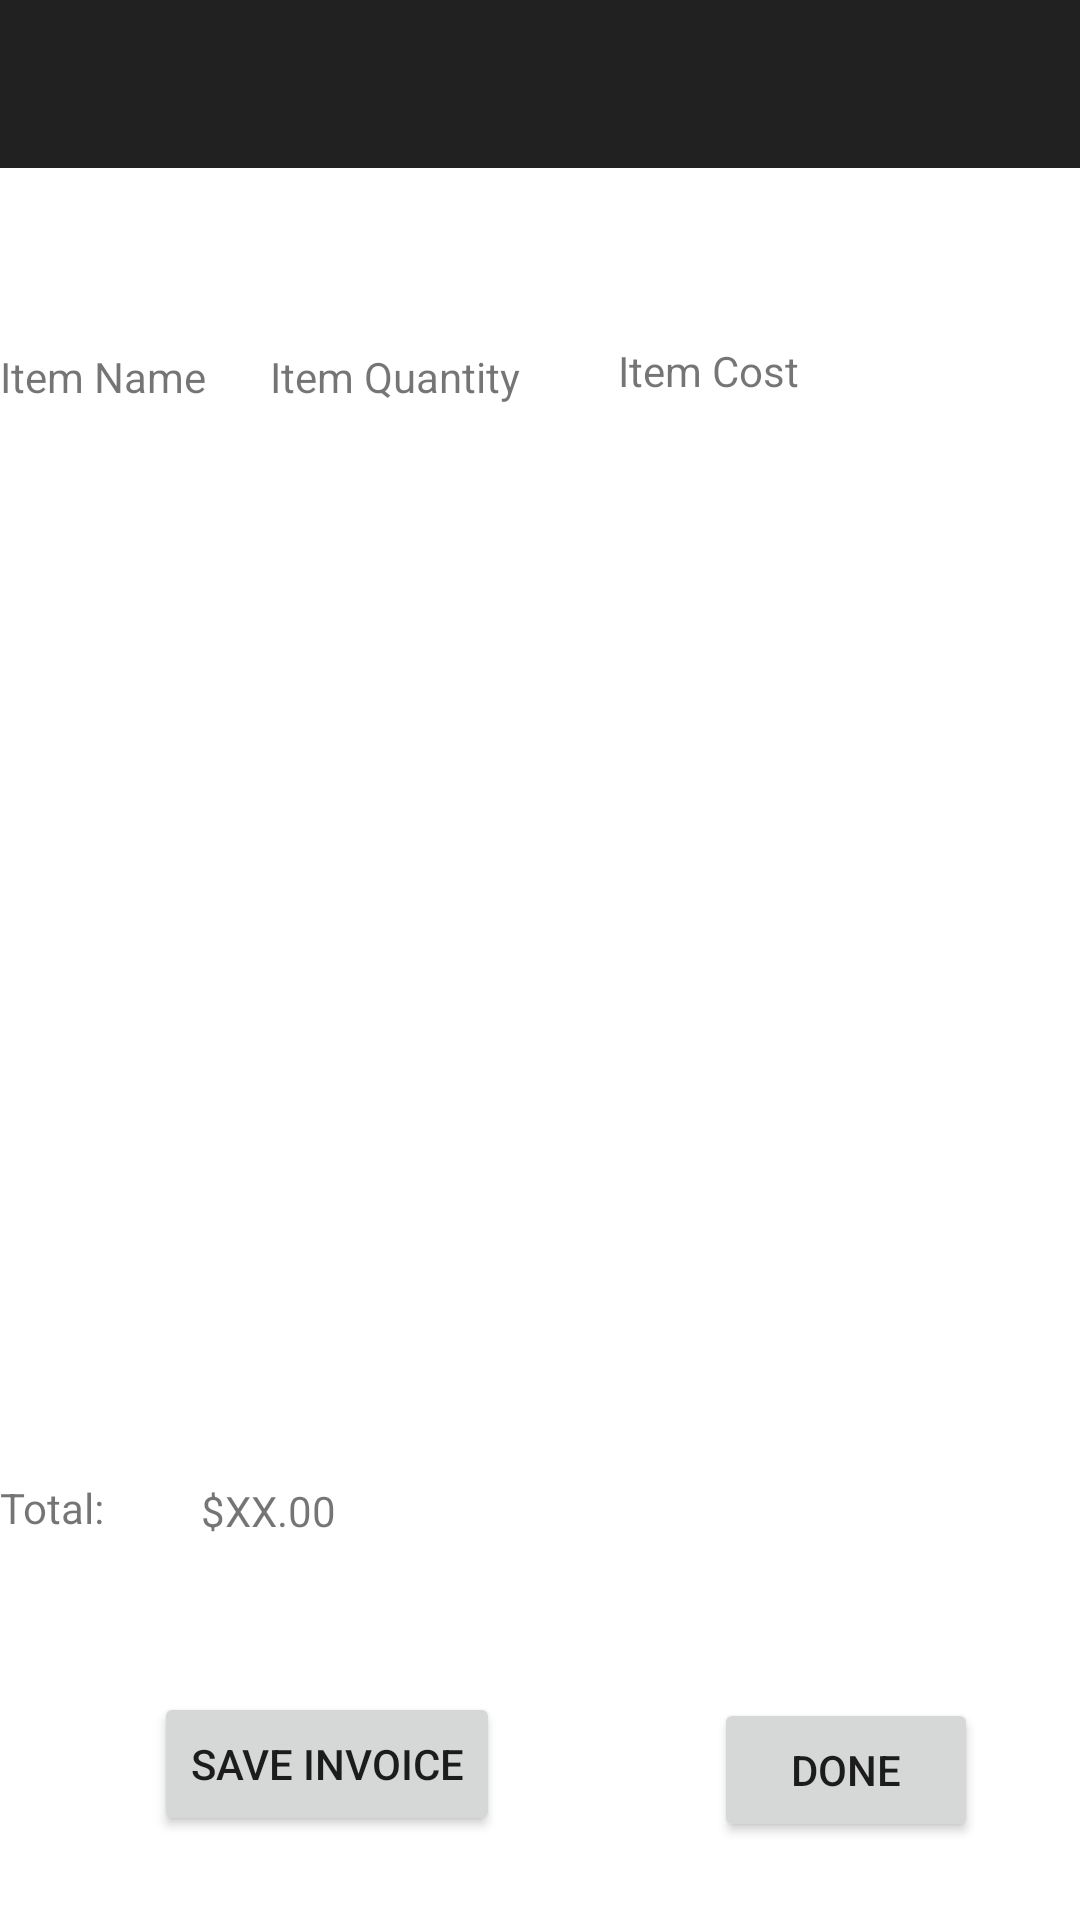

Layout XML and referenced resources for this Android screen:
<!-- AndroidManifest.xml: application theme AppTheme -->
<!-- res/layout/activity_invoice.xml -->
<?xml version="1.0" encoding="utf-8"?>
<RelativeLayout xmlns:android="http://schemas.android.com/apk/res/android"
    xmlns:app="http://schemas.android.com/apk/res-auto"
    xmlns:tools="http://schemas.android.com/tools"
    android:layout_width="match_parent"
    android:layout_height="match_parent"
    tools:context=".InvoiceActivity"
    android:background="#ffffff"
    android:id="@+id/invoiceLayout">

    <android.support.design.widget.AppBarLayout
        android:layout_width="match_parent"
        android:layout_height="wrap_content"
        android:theme="@style/AppTheme.AppBarOverlay">

        <android.support.v7.widget.Toolbar
            android:id="@+id/toolbar"
            android:layout_width="match_parent"
            android:layout_height="?attr/actionBarSize"
            android:background="?attr/colorPrimary"
            app:popupTheme="@style/AppTheme.PopupOverlay" />

    </android.support.design.widget.AppBarLayout>

    <TextView
        android:id="@+id/titleItemNameInvoice"
        android:layout_width="89dp"
        android:layout_height="39dp"
        android:layout_alignParentStart="true"
        android:layout_alignParentTop="true"
        android:layout_marginTop="116dp"
        android:text="Item Name" />

    <TextView
        android:id="@+id/titleItemQuantityInvoice"
        android:layout_width="140dp"
        android:layout_height="40dp"
        android:layout_alignParentTop="true"
        android:layout_marginStart="1dp"
        android:layout_marginTop="116dp"
        android:layout_toEndOf="@+id/titleItemNameInvoice"
        android:text="Item Quantity" />

    <TextView
        android:id="@+id/titleItemCostInvoice"
        android:layout_width="154dp"
        android:layout_height="42dp"
        android:layout_alignParentTop="true"
        android:layout_alignParentEnd="true"
        android:layout_marginTop="114dp"
        android:layout_marginEnd="0dp"
        android:text="Item Cost" />

    <ListView
        android:id="@+id/invoiceListView"
        android:layout_width="match_parent"
        android:layout_height="242dp"
        android:layout_alignParentStart="true"
        android:layout_alignParentTop="true"
        android:layout_marginStart="0dp"
        android:layout_marginTop="171dp">

    </ListView>

    <TextView
        android:id="@+id/totalInvoiceLabel"
        android:layout_width="64dp"
        android:layout_height="30dp"
        android:layout_above="@+id/invoiceSave"
        android:layout_alignEnd="@+id/doneInvoice"
        android:layout_marginEnd="262dp"
        android:layout_marginBottom="41dp"
        android:text="Total: " />

    <TextView
        android:id="@+id/totalInvoiceCost"
        android:layout_width="64dp"
        android:layout_height="30dp"
        android:layout_above="@+id/invoiceSave"
        android:layout_alignEnd="@+id/doneInvoice"
        android:layout_marginEnd="195dp"
        android:layout_marginBottom="40dp"
        android:text="$XX.00" />

    <Button
        android:id="@+id/invoiceSave"
        android:layout_width="wrap_content"
        android:layout_height="wrap_content"
        android:layout_alignParentBottom="true"
        android:layout_marginStart="-38dp"
        android:layout_marginBottom="28dp"
        android:layout_toEndOf="@+id/titleItemNameInvoice"
        android:onClick="saveAsPDF"
        android:text="Save Invoice" />

    <Button
        android:id="@+id/doneInvoice"
        android:layout_width="wrap_content"
        android:layout_height="wrap_content"
        android:layout_alignParentBottom="true"
        android:layout_marginStart="149dp"
        android:layout_marginBottom="26dp"
        android:layout_toEndOf="@+id/titleItemNameInvoice"
        android:onClick="goBuyer"
        android:text="Done" />

</RelativeLayout>
<!-- resources referenced by this layout -->
<resources>
  <style name="AppTheme.AppBarOverlay" parent="Theme.MaterialComponents.Light.DarkActionBar" />
  <style name="AppTheme.PopupOverlay" parent="Theme.MaterialComponents.Light" />
  <style name="AppTheme" parent="Theme.MaterialComponents.Light.DarkActionBar">
          
          <item name="colorPrimary">@color/titleBarColor</item>
          <item name="colorPrimaryDark">@color/colorPrimaryDark</item>
          <item name="colorAccent">@color/colorAccent</item>
          <item name="android:textColorHint">@color/buttonColor</item>
          <item name="windowActionBar">false</item>
          <item name="windowNoTitle">true</item>
      </style>
  <color name="titleBarColor">#E2E2E2</color>
  <color name="colorPrimaryDark">#808080</color>
  <color name="colorAccent">#696969</color>
  <color name="buttonColor">#3E97A8</color>
</resources>
